The GitHub repository Arak00/sea_lice_web_app contains a labelled image folder "processed" with 2 categories: fresh, infected. Examples follow, each with its label.

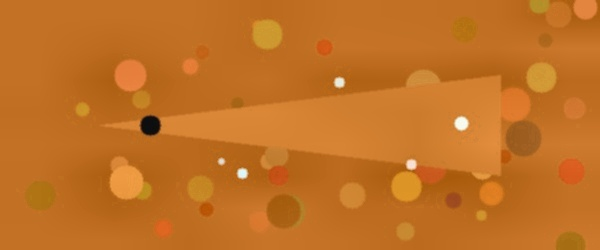
Label: infected

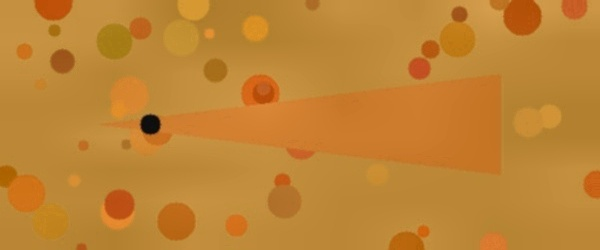
Label: fresh

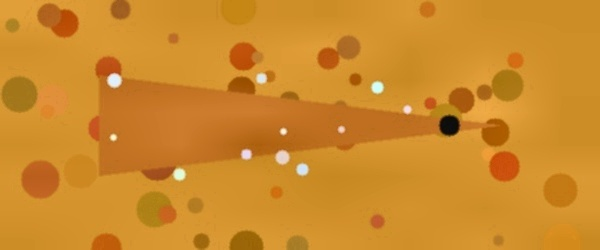
Label: infected

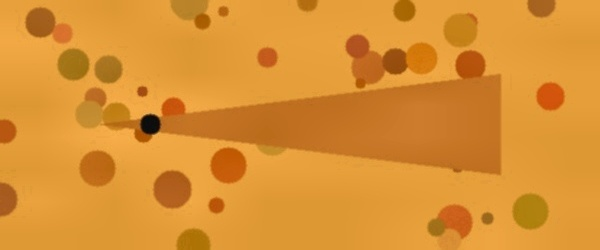
Label: fresh
